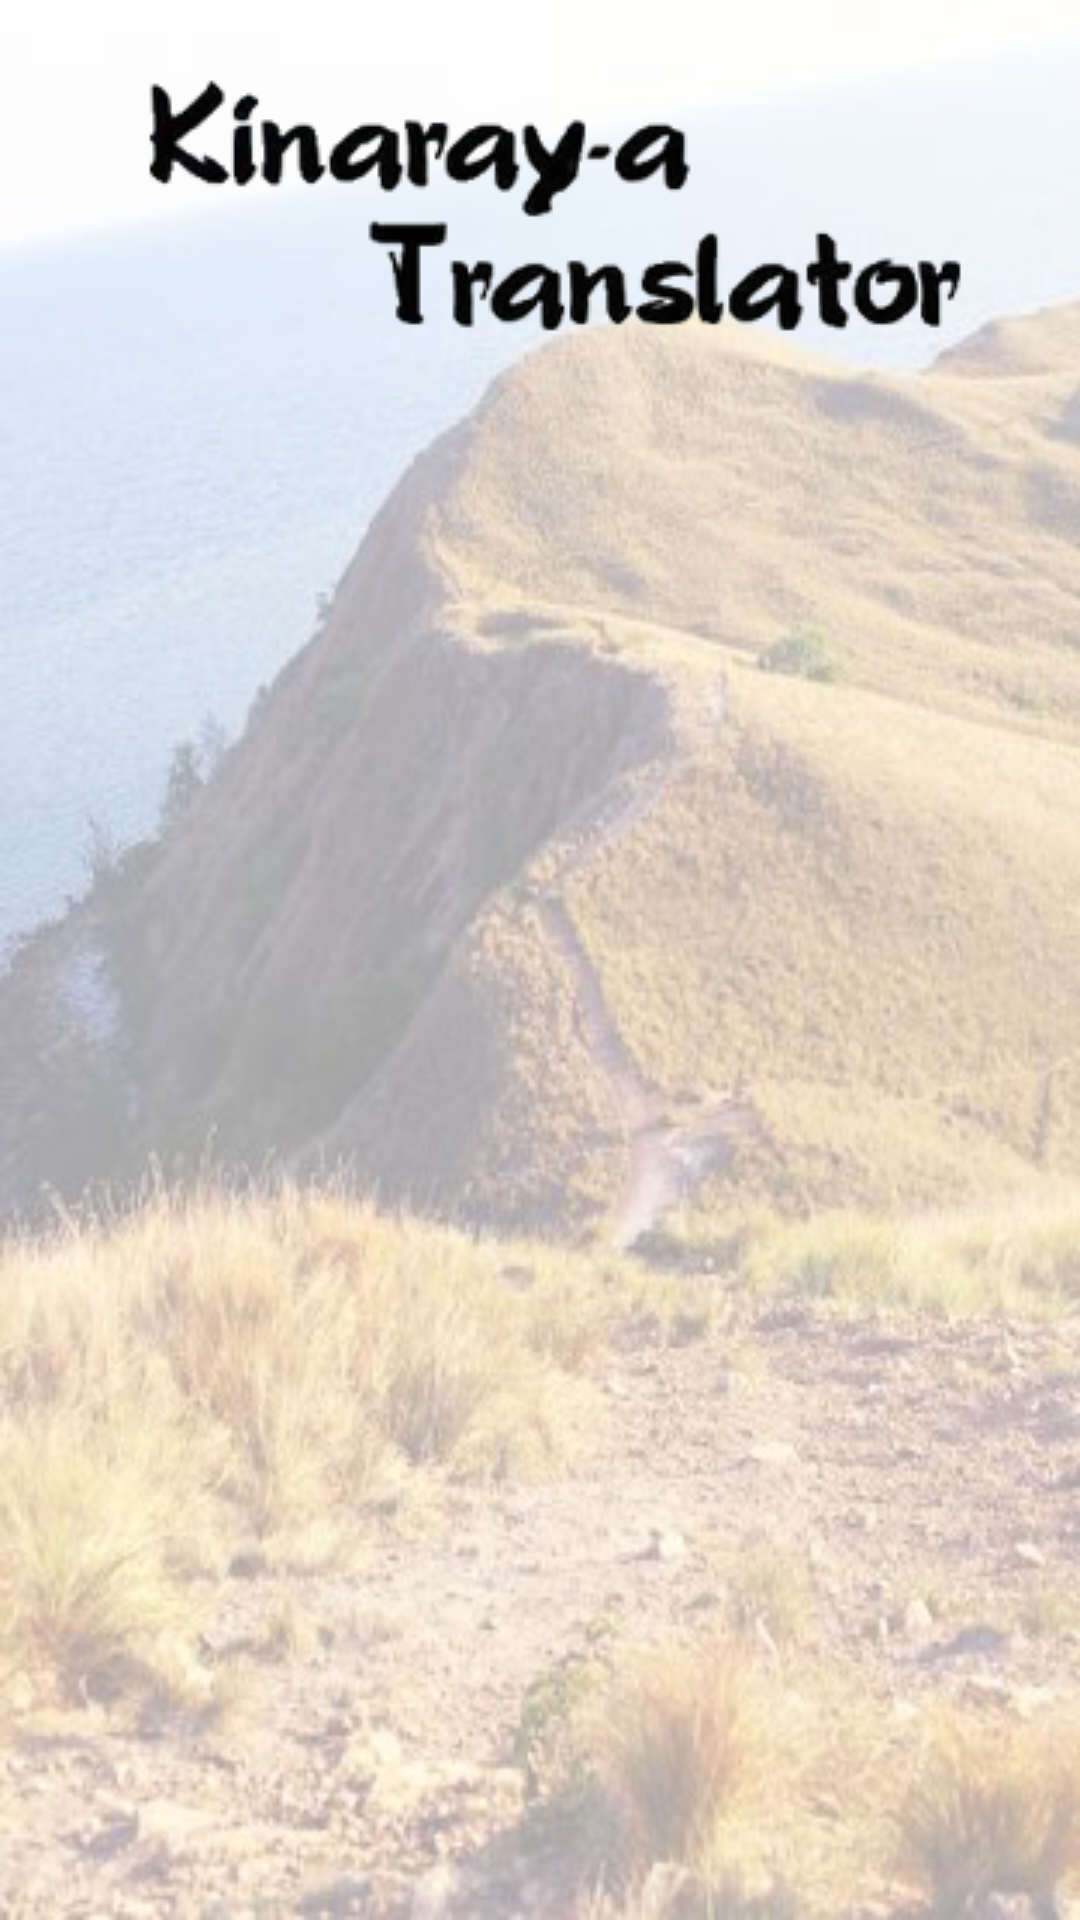

Produce the Android XML layout that renders to this screen, including the resource entries it uses.
<!-- AndroidManifest.xml: application theme Theme.AppCompat.Light.NoActionBar -->
<!-- res/layout/activity_main.xml -->
<?xml version="1.0" encoding="utf-8"?>

<RelativeLayout xmlns:android="http://schemas.android.com/apk/res/android"
    xmlns:app="http://schemas.android.com/apk/res-auto"
    xmlns:tools="http://schemas.android.com/tools"
    android:layout_width="match_parent"
    android:layout_height="match_parent"
    tools:context="com.example.lloyd.kn_en.MainActivity"
    android:orientation="vertical"
    android:background="@drawable/image_back"
    >
    <ImageView
        android:layout_width="wrap_content"
        android:layout_height="wrap_content"
        android:background="@drawable/name"
        android:layout_marginLeft="40dp"
        />
    <android.support.design.widget.AppBarLayout
        android:layout_width="match_parent"
        android:layout_height="wrap_content"
        android:background="@android:color/transparent"
        android:layout_marginTop="130dp"
        android:id="@+id/app_bar"
        >

        <android.support.design.widget.TabLayout
            android:id="@+id/tab_layout"
            android:layout_width="match_parent"
            android:layout_height="wrap_content"
            android:background="@android:color/transparent"
            android:minHeight="?attr/actionBarSize"
            app:tabGravity="fill"
            app:tabIndicatorColor="?attr/colorPrimary"
            app:tabMaxWidth="0dp"
            app:tabPaddingEnd="-1dp"
            app:tabPaddingStart="-1dp"
            app:tabSelectedTextColor="@android:color/holo_blue_light"
            app:tabTextAppearance="@style/tabTextStyle"></android.support.design.widget.TabLayout>
    </android.support.design.widget.AppBarLayout>
    <android.support.v4.view.ViewPager
        android:layout_width="match_parent"
        android:layout_height="fill_parent"
        android:id="@+id/viewpager"
        android:layout_below="@+id/app_bar"
        >
    </android.support.v4.view.ViewPager>
</RelativeLayout>
<!-- resources referenced by this layout -->
<resources>
  <!-- drawable image_back: png bitmap (drawable, 207916 bytes) -->
  <!-- drawable name: png bitmap (drawable, 27880 bytes) -->
  <style name="tabTextStyle" parent="@android:style/TextAppearance.DeviceDefault.Widget.TabWidget">
          <item name="android:textSize">10sp</item>
          <item name="android:textStyle">bold</item>
          <item name="android:textColor">@android:color/black</item>
      </style>
</resources>
